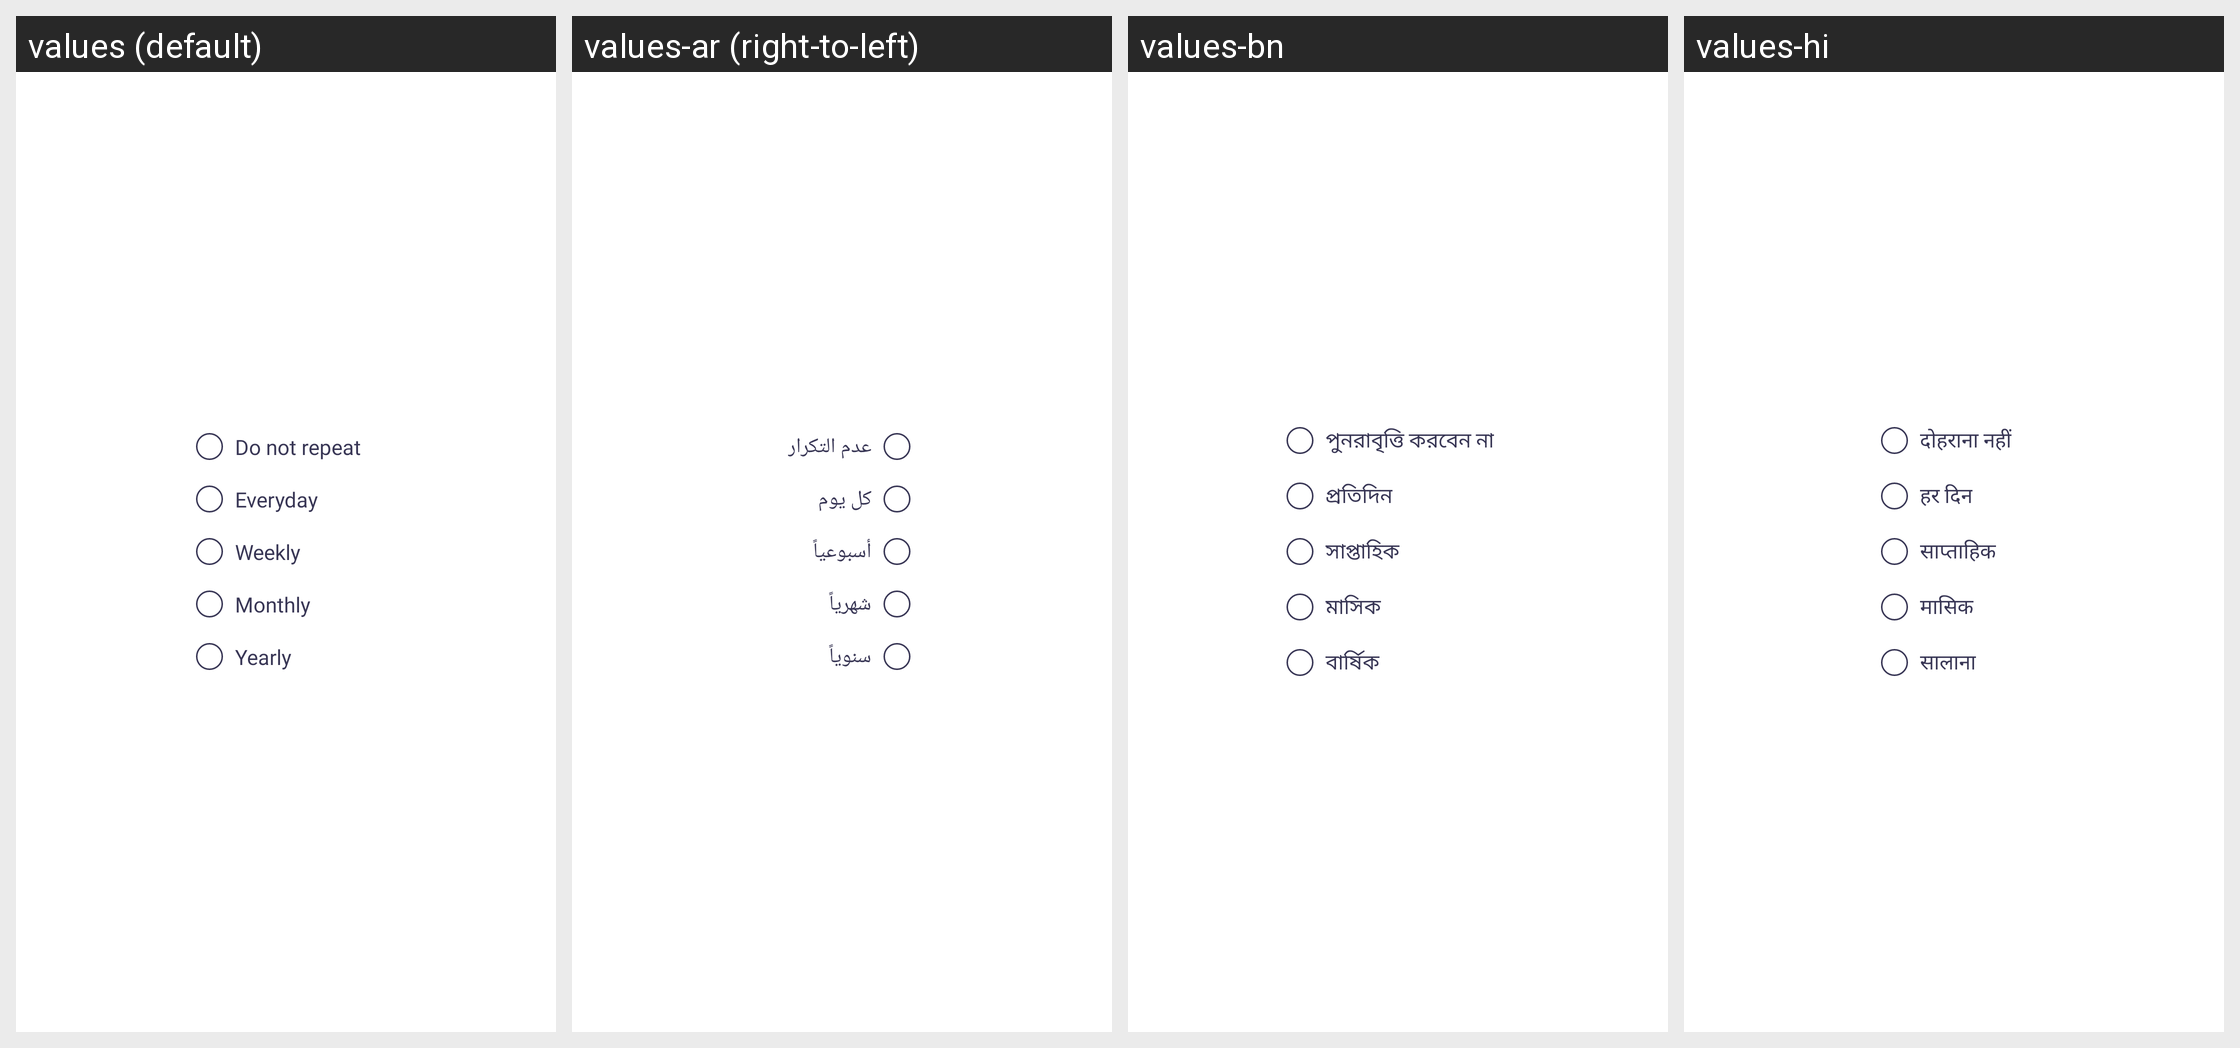

For this localized Android screen grid, give each drawn string resource with its value in every locale shown.
Android screen res/layout/popup_repeat.xml rendered under 4 locales, left to right: values (default), values-ar (right-to-left), values-bn, values-hi. Device: Nexus 5 (rendered at 1080×1920; each locale shown at half size, 540×960, under a caption strip naming it); theme Theme.MyApplication.
Other locales in the repository, not shown: values-de, values-en, values-es, values-fr, values-in, values-it, values-ko, values-pt, values-ru, values-vi.
Strings drawn on this screen, with the default value and each locale's value (text and hints the layout hard-codes, and strings that could not be matched under every locale, appear in the picture but are not listed):

do_not_repeat
  values: Do not repeat
  values-ar: عدم التكرار
  values-bn: পুনরাবৃত্তি করবেন না
  values-hi: दोहराना नहीं

every_day
  values: Everyday
  values-ar: كل يوم
  values-bn: প্রতিদিন
  values-hi: हर दिन

weekly
  values: Weekly
  values-ar: أسبوعياً
  values-bn: সাপ্তাহিক
  values-hi: साप्ताहिक

monthly
  values: Monthly
  values-ar: شهرياً
  values-bn: মাসিক
  values-hi: मासिक

yearly
  values: Yearly
  values-ar: سنوياً
  values-bn: বার্ষিক
  values-hi: सालाना
